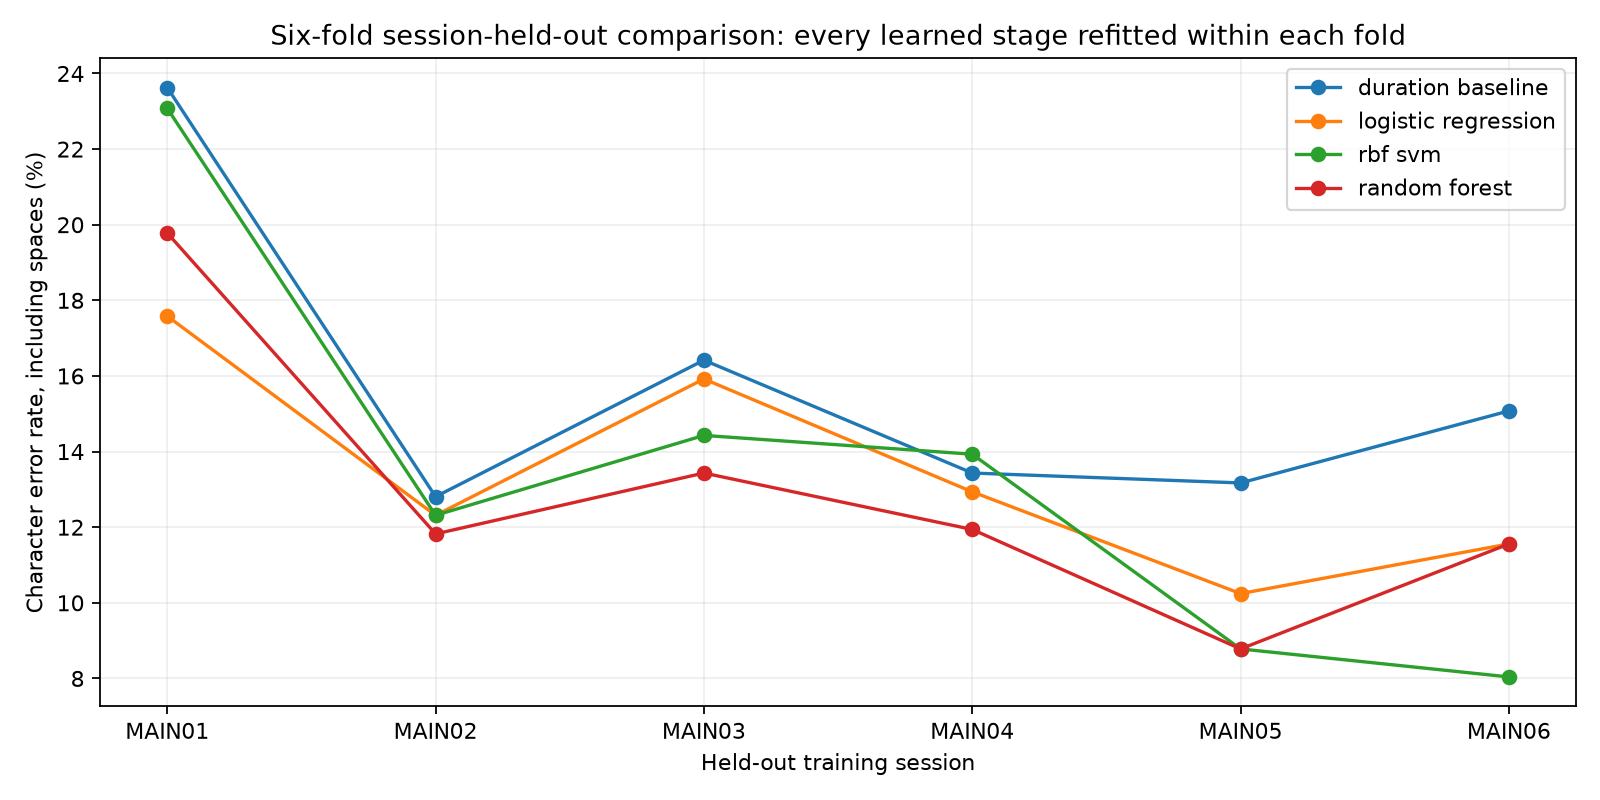

The table this chart was drawn from, first rows:
recordings; exact_messages; exact_message_accuracy; character_error_rate; character_edits; reference_characters; pulse_precision; pulse_recall; pulse_f1; event_tp; event_fp; event_fn; median_decode_ms; model; heldout_session
68; 47; 0.6912; 0.2363; 43; 182; 1.0; 1.0; 1.0; 583; 0; 0; 0.8132; duration_baseline; P01_MAIN01
68; 52; 0.7647; 0.1758; 32; 182; 1.0; 1.0; 1.0; 583; 0; 0; 4.35; logistic_regression; P01_MAIN01
68; 48; 0.7059; 0.2308; 42; 182; 1.0; 1.0; 1.0; 583; 0; 0; 4.303; rbf_svm; P01_MAIN01
68; 51; 0.75; 0.1978; 36; 182; 1.0; 1.0; 1.0; 583; 0; 0; 36.27; random_forest; P01_MAIN01
71; 55; 0.7746; 0.1281; 26; 203; 1.0; 0.9985; 0.9992; 652; 0; 1; 1.142; duration_baseline; P01_MAIN02
71; 57; 0.8028; 0.1232; 25; 203; 1.0; 0.9985; 0.9992; 652; 0; 1; 5.466; logistic_regression; P01_MAIN02
71; 57; 0.8028; 0.1232; 25; 203; 1.0; 0.9985; 0.9992; 652; 0; 1; 4.09; rbf_svm; P01_MAIN02
71; 56; 0.7887; 0.1182; 24; 203; 1.0; 0.9985; 0.9992; 652; 0; 1; 39.86; random_forest; P01_MAIN02
71; 56; 0.7887; 0.1642; 33; 201; 1.0; 1.0; 1.0; 639; 0; 0; 1.131; duration_baseline; P01_MAIN03
71; 57; 0.8028; 0.1592; 32; 201; 1.0; 1.0; 1.0; 639; 0; 0; 4.11; logistic_regression; P01_MAIN03
71; 58; 0.8169; 0.1443; 29; 201; 1.0; 1.0; 1.0; 639; 0; 0; 4.689; rbf_svm; P01_MAIN03
71; 58; 0.8169; 0.1343; 27; 201; 1.0; 1.0; 1.0; 639; 0; 0; 37.04; random_forest; P01_MAIN03
71; 57; 0.8028; 0.1343; 27; 201; 1.0; 0.9938; 0.9969; 636; 0; 4; 1.186; duration_baseline; P01_MAIN04
71; 56; 0.7887; 0.1294; 26; 201; 1.0; 0.9938; 0.9969; 636; 0; 4; 4.847; logistic_regression; P01_MAIN04
71; 55; 0.7746; 0.1393; 28; 201; 1.0; 0.9938; 0.9969; 636; 0; 4; 3.339; rbf_svm; P01_MAIN04
71; 58; 0.8169; 0.1194; 24; 201; 1.0; 0.9938; 0.9969; 636; 0; 4; 40; random_forest; P01_MAIN04
72; 57; 0.7917; 0.1317; 27; 205; 1.0; 0.9939; 0.9969; 651; 0; 4; 0.9624; duration_baseline; P01_MAIN05
72; 58; 0.8056; 0.1024; 21; 205; 1.0; 0.9939; 0.9969; 651; 0; 4; 3.617; logistic_regression; P01_MAIN05
72; 60; 0.8333; 0.0878; 18; 205; 1.0; 0.9939; 0.9969; 651; 0; 4; 4.061; rbf_svm; P01_MAIN05
72; 59; 0.8194; 0.0878; 18; 205; 1.0; 0.9939; 0.9969; 651; 0; 4; 36.63; random_forest; P01_MAIN05
70; 56; 0.8; 0.1508; 30; 199; 1.0; 0.9984; 0.9992; 635; 0; 1; 1.387; duration_baseline; P01_MAIN06
70; 59; 0.8429; 0.1156; 23; 199; 1.0; 0.9984; 0.9992; 635; 0; 1; 3.518; logistic_regression; P01_MAIN06
70; 61; 0.8714; 0.0804; 16; 199; 1.0; 0.9984; 0.9992; 635; 0; 1; 3.977; rbf_svm; P01_MAIN06
70; 59; 0.8429; 0.1156; 23; 199; 1.0; 0.9984; 0.9992; 635; 0; 1; 39.24; random_forest; P01_MAIN06
